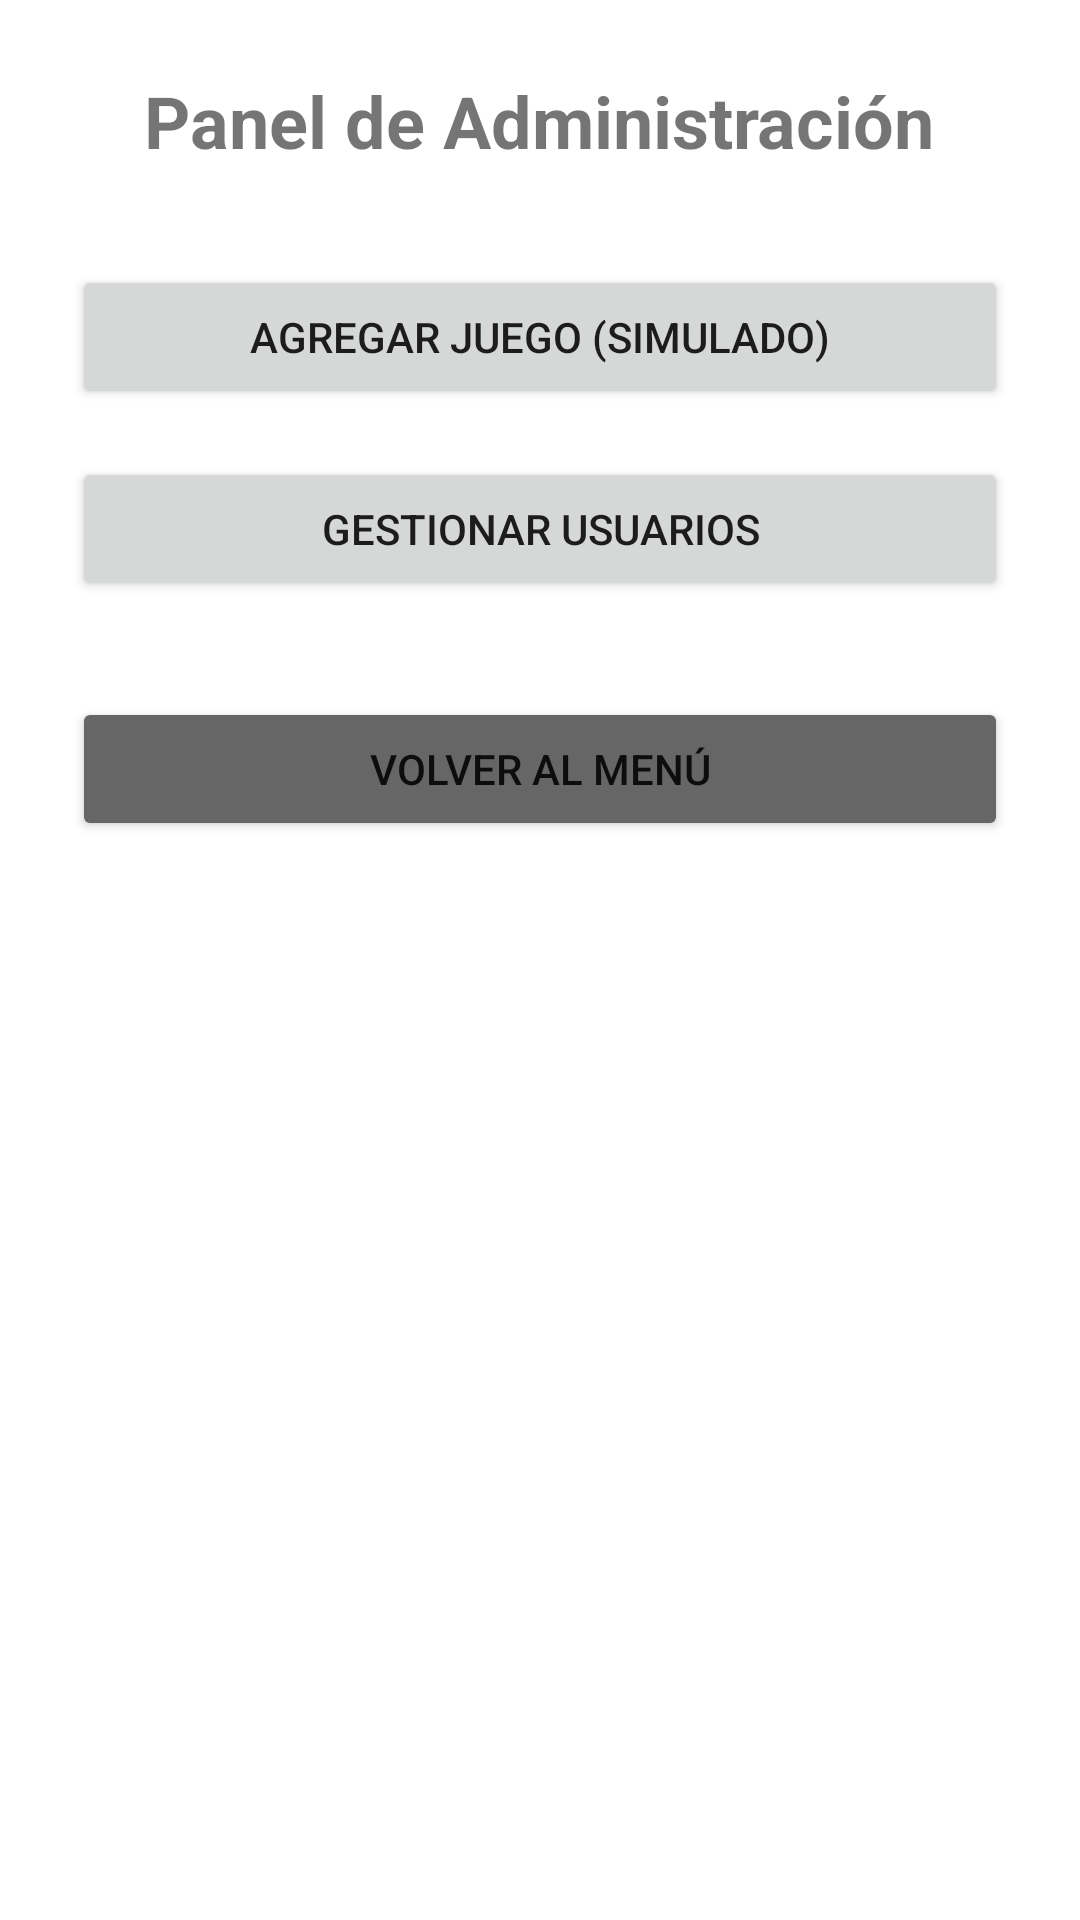

Here is an Android app screen rendered from its layout file. Give the layout XML and the strings, colors and styles it references.
<!-- AndroidManifest.xml: application theme Theme.GameZone -->
<!-- res/layout/activity_admin.xml -->
<?xml version="1.0" encoding="utf-8"?>
<LinearLayout xmlns:android="http://schemas.android.com/apk/res/android"
    android:layout_width="match_parent"
    android:layout_height="match_parent"
    android:orientation="vertical"
    android:padding="24dp"
    android:gravity="center_horizontal">

    <TextView
        android:layout_width="wrap_content"
        android:layout_height="wrap_content"
        android:text="Panel de Administración"
        android:textSize="24sp"
        android:textStyle="bold"
        android:layout_marginBottom="32dp"/>

    <Button
        android:id="@+id/btnAddGame"
        android:layout_width="match_parent"
        android:layout_height="wrap_content"
        android:text="Agregar Juego (Simulado)"
        android:layout_marginBottom="16dp"/>

    <Button
        android:id="@+id/btnManageUsers"
        android:layout_width="match_parent"
        android:layout_height="wrap_content"
        android:text="Gestionar Usuarios"
        android:layout_marginBottom="32dp"/>

    <Button
        android:id="@+id/btnBack"
        android:layout_width="match_parent"
        android:layout_height="wrap_content"
        android:text="Volver al Menú"
        android:backgroundTint="#666666"/>

</LinearLayout>
<!-- resources referenced by this layout -->
<resources>
  <style name="Theme.GameZone" parent="Theme.MaterialComponents.DayNight.NoActionBar">
          
          <item name="colorPrimary">@color/colorPrimary</item>
          <item name="colorPrimaryVariant">@color/colorPrimaryVariant</item>
          <item name="colorOnPrimary">@color/colorOnPrimary</item>
          
          <item name="android:statusBarColor">?attr/colorPrimaryVariant</item>
          
      </style>
  <color name="colorPrimary">#6200EE</color>
  <color name="colorPrimaryVariant">#3700B3</color>
  <color name="colorOnPrimary">#FFFFFF</color>
</resources>
